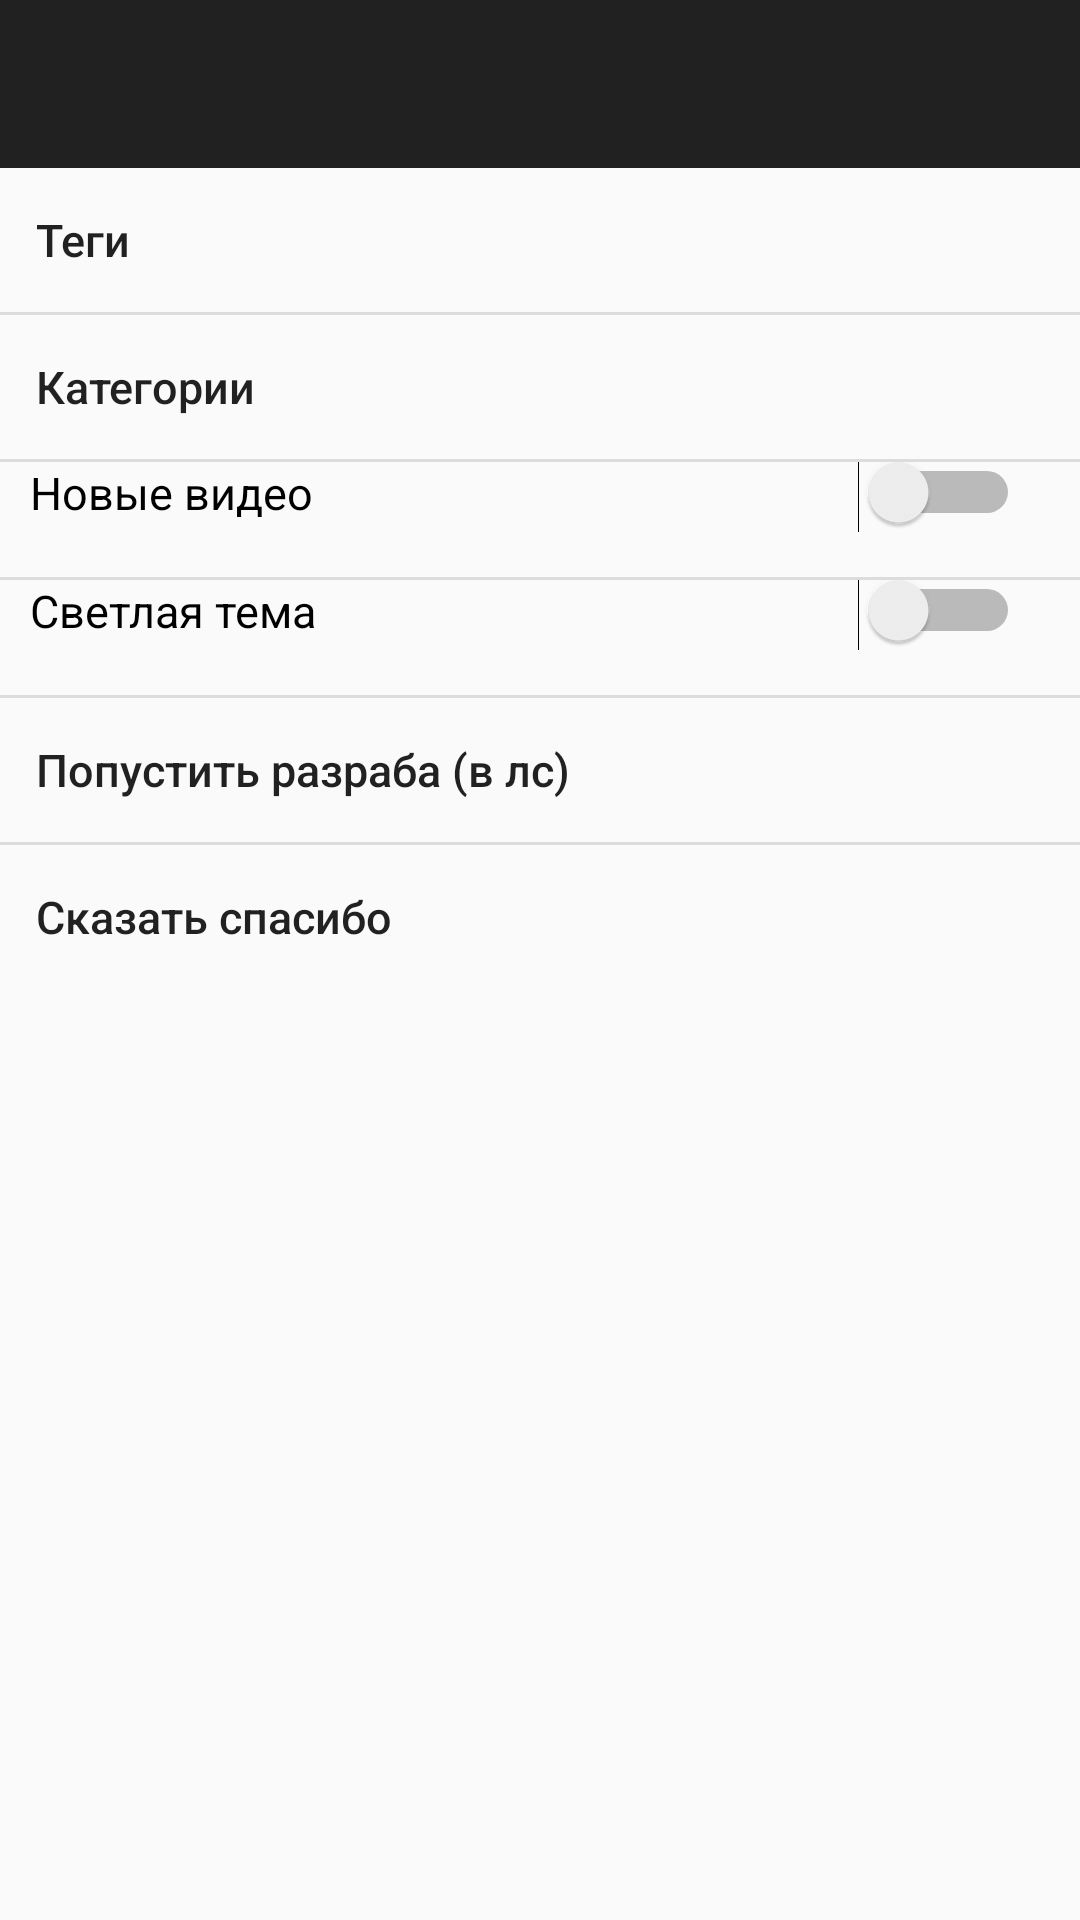

Reconstruct the res/layout file that produces this screen, plus the resources it refers to.
<!-- AndroidManifest.xml: application theme AppTheme -->
<!-- res/layout/activity_settings.xml -->
<LinearLayout xmlns:android="http://schemas.android.com/apk/res/android"
    xmlns:app="http://schemas.android.com/apk/res-auto"
    xmlns:tools="http://schemas.android.com/tools"
    android:id="@+id/activity_settings"
    android:layout_width="match_parent"
    android:layout_height="match_parent"
    android:orientation="vertical">

    <android.support.v7.widget.Toolbar
        android:id="@+id/toolbar"
        android:layout_width="match_parent"
        android:layout_height="wrap_content"
        android:background="?attr/colorPrimary"
        android:minHeight="?attr/actionBarSize"
        android:theme="?attr/actionBarTheme" />

    <Button
        android:id="@+id/set_tags"
        style="@android:style/Widget.Material.Light.Button.Borderless"
        android:layout_width="match_parent"
        android:layout_height="wrap_content"
        android:onClick="setTags"
        android:text="Теги"
        android:textAlignment="textStart"
        android:textAllCaps="false"
        android:textSize="15sp" />

    <View
        android:id="@+id/divider2"
        android:layout_width="match_parent"
        android:layout_height="1dp"
        android:background="?android:attr/listDivider" />

    <Button
        android:id="@+id/set_categories"
        style="@android:style/Widget.Material.Light.Button.Borderless"
        android:layout_width="match_parent"
        android:layout_height="wrap_content"
        android:onClick="setCategories"
        android:text="Категории"
        android:textAlignment="textStart"
        android:textAllCaps="false"
        android:textSize="15sp" />

    <View
        android:id="@+id/divider9"
        android:layout_width="match_parent"
        android:layout_height="1dp"
        android:background="?android:attr/listDivider" />

    <Switch
        android:id="@+id/switch2"
        android:layout_width="match_parent"
        android:layout_height="wrap_content"
        android:layout_marginEnd="20dp"
        android:paddingLeft="10dp"
        android:paddingBottom="18dp"
        android:text="Новые видео"
        android:textSize="15sp" />

    <View
        android:id="@+id/divider17"
        android:layout_width="match_parent"
        android:layout_height="1dp"
        android:background="?android:attr/listDivider" />

    <Switch
        android:id="@+id/switch3"
        android:layout_width="match_parent"
        android:layout_height="wrap_content"
        android:layout_marginEnd="20dp"
        android:paddingLeft="10dp"
        android:paddingBottom="18dp"
        android:text="Светлая тема"
        android:textSize="15sp" />

    <View
        android:id="@+id/divider18"
        android:layout_width="match_parent"
        android:layout_height="1dp"
        android:background="?android:attr/listDivider" />

    <Button
        android:id="@+id/button"
        style="@android:style/Widget.Material.Light.Button.Borderless"
        android:layout_width="match_parent"
        android:layout_height="wrap_content"
        android:onClick="vk"
        android:text="Попустить разраба (в лс)"
        android:textAlignment="textStart"
        android:textAllCaps="false"
        android:textSize="15sp"/>

    <View
        android:id="@+id/divider19"
        android:layout_width="match_parent"
        android:layout_height="1dp"
        android:background="?android:attr/listDivider" />

    <Button
        android:id="@+id/button2"
        style="@android:style/Widget.Material.Light.Button.Borderless"
        android:layout_width="match_parent"
        android:layout_height="wrap_content"
        android:onClick="thx"
        android:text="Сказать спасибо"
        android:textAlignment="textStart"
        android:textAllCaps="false"
        android:textSize="15sp" />
</LinearLayout>
<!-- resources referenced by this layout -->
<resources>
  <style name="AppTheme" parent="Theme.AppCompat.Light.DarkActionBar">
          <item name="colorAccent">@color/colorAccent</item>
          <item name="windowNoTitle">true</item>
      </style>
  <color name="colorAccent">#ea3732</color>
</resources>
